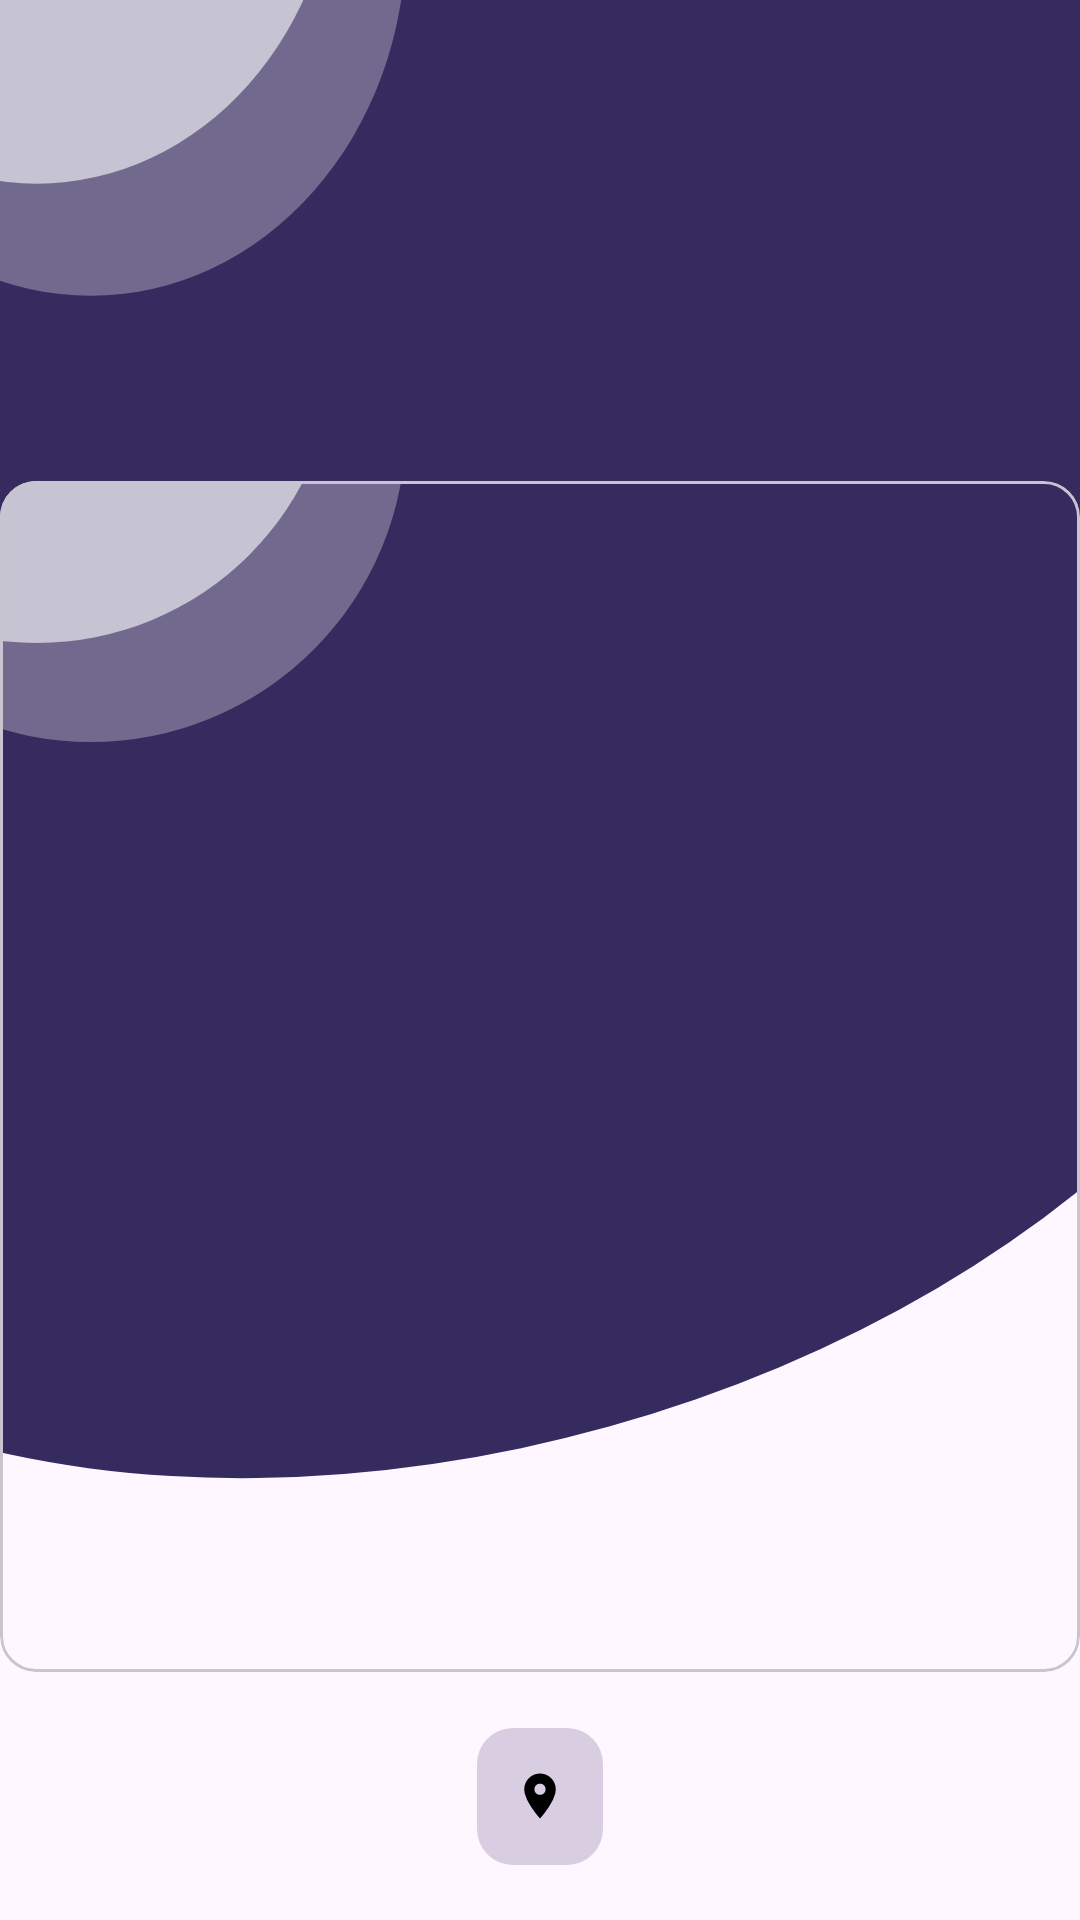

Here is an Android app screen rendered from its layout file. Give the layout XML and the strings, colors and styles it references.
<!-- AndroidManifest.xml: application theme Theme.PrayersTimes -->
<!-- res/layout/fragment_qiblah.xml -->
<?xml version="1.0" encoding="utf-8"?>
<layout xmlns:android="http://schemas.android.com/apk/res/android"
    xmlns:tools="http://schemas.android.com/tools"
    xmlns:app="http://schemas.android.com/apk/res-auto">

    <data>
        <variable
            name="viewModel"
            type="com.example.prayerstimes.ui.prayer.PrayerTimeViewModel" />
    </data>

    <androidx.constraintlayout.widget.ConstraintLayout
        android:layout_width="match_parent"
        android:layout_height="match_parent"
        tools:context=".ui.qiblah.Qiblah">
        <View
            android:id="@+id/view_background"
            android:layout_width="match_parent"
            android:layout_height="450dp"
            android:background="@drawable/background"
            app:layout_constraintEnd_toEndOf="parent"
            app:layout_constraintStart_toStartOf="parent"
            app:layout_constraintTop_toTopOf="parent" />
        <com.google.android.material.card.MaterialCardView
            android:id="@+id/card"
            android:layout_width="match_parent"
            android:layout_height="wrap_content"
            app:layout_constraintBottom_toBottomOf="parent"
            app:layout_constraintEnd_toEndOf="parent"
            app:layout_constraintStart_toStartOf="parent"
            app:layout_constraintTop_toTopOf="parent"
            app:layout_constraintVertical_bias="0.65999997">
            <androidx.constraintlayout.widget.ConstraintLayout
                android:layout_width="match_parent"
                android:layout_height="match_parent">

                <com.google.android.material.imageview.ShapeableImageView
                    android:layout_width="match_parent"
                    android:layout_height="match_parent"
                    app:layout_constraintBottom_toBottomOf="parent"
                    app:layout_constraintEnd_toEndOf="parent"
                    app:layout_constraintStart_toStartOf="parent"
                    app:layout_constraintTop_toTopOf="parent"
                    app:srcCompat="@drawable/background" />
            </androidx.constraintlayout.widget.ConstraintLayout>

        </com.google.android.material.card.MaterialCardView>

        <LinearLayout
            android:layout_width="wrap_content"
            android:layout_height="wrap_content"
            android:background="@drawable/location_background"
            android:gravity="center"
            android:orientation="horizontal"
            android:padding="@dimen/spacing_12"
            app:layout_constraintBottom_toBottomOf="parent"
            app:layout_constraintEnd_toEndOf="parent"
            app:layout_constraintStart_toStartOf="parent"
            app:layout_constraintTop_toBottomOf="@+id/card">

            <com.google.android.material.imageview.ShapeableImageView
                android:id="@+id/ic_location"
                android:layout_width="wrap_content"
                android:layout_height="wrap_content"
                app:srcCompat="@drawable/ic_location" />

            <TextView
                android:id="@+id/text_location"
                android:layout_width="wrap_content"
                android:layout_height="wrap_content"
                android:fontFamily="sans-serif-medium"
                android:textSize="@dimen/text_body2"
                tools:text="Location" />
        </LinearLayout>

    </androidx.constraintlayout.widget.ConstraintLayout>
</layout>
<!-- resources referenced by this layout -->
<resources>
  <dimen name="spacing_12">12dp</dimen>
  <dimen name="text_body2">16sp</dimen>
  <!-- drawable background (drawable) -->
  <vector xmlns:android="http://schemas.android.com/apk/res/android"
      android:width="360dp"
      android:height="397dp"
      android:viewportWidth="360"
      android:viewportHeight="397">
    <path
        android:pathData="M-145.34,207.6a196.09,306.67 74.42,1 0,590.8 -164.71a196.09,306.67 74.42,1 0,-590.8 164.71z"
        android:fillColor="#352B5E"/>
    <path
        android:pathData="M30.28,-18m0,105a105,105 0,1 1,0 -210a105,105 0,1 1,0 210"
        android:strokeAlpha="0.3"
        android:fillColor="#ffffff"
        android:fillAlpha="0.3"/>
    <path
        android:pathData="M12.28,-46m0,100a100,100 0,1 1,0 -200a100,100 0,1 1,0 200"
        android:strokeAlpha="0.6"
        android:fillColor="#ffffff"
        android:fillAlpha="0.6"/>
  </vector>
  <!-- drawable ic_location (drawable) -->
  <vector android:height="18dp" android:tint="#000000"
      android:viewportHeight="24" android:viewportWidth="24"
      android:width="18dp" xmlns:android="http://schemas.android.com/apk/res/android">
      <path android:fillColor="@android:color/white" android:pathData="M12,2C8.13,2 5,5.13 5,9c0,5.25 7,13 7,13s7,-7.75 7,-13c0,-3.87 -3.13,-7 -7,-7zM12,11.5c-1.38,0 -2.5,-1.12 -2.5,-2.5s1.12,-2.5 2.5,-2.5 2.5,1.12 2.5,2.5 -1.12,2.5 -2.5,2.5z"/>
  </vector>
  <!-- drawable location_background (drawable) -->
  <?xml version="1.0" encoding="utf-8"?>
  <shape xmlns:android="http://schemas.android.com/apk/res/android"
      android:shape="rectangle">
  <solid
      android:color="#344C2870"
      />
      <corners android:radius="@dimen/radius_12"/>
  </shape>
  <style name="Theme.PrayersTimes" parent="Theme.Material3.Light.NoActionBar">
          
          <item name="colorPrimary">@color/purple_500</item>
          <item name="colorPrimaryVariant">@color/purple_700</item>
          <item name="colorOnPrimary">@color/white</item>
          
          <item name="colorSecondary">@color/teal_200</item>
          <item name="colorSecondaryVariant">@color/teal_700</item>
          <item name="colorOnSecondary">@color/black</item>
          
          <item name="android:statusBarColor">?attr/colorPrimaryVariant</item>
          
      </style>
  <dimen name="radius_12">12dp</dimen>
  <color name="purple_500">#FF6200EE</color>
  <color name="purple_700">#FF3700B3</color>
  <color name="white">#FFFFFFFF</color>
  <color name="teal_200">#FF03DAC5</color>
  <color name="teal_700">#FF018786</color>
  <color name="black">#FF000000</color>
</resources>
